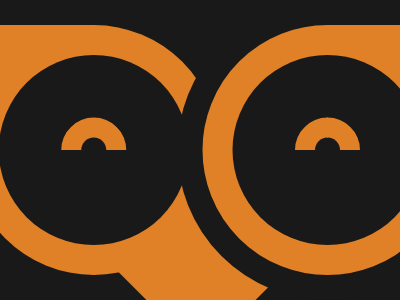

Reproduce this picture with HTML and CSS.

<!DOCTYPE html>
<html>
<head>
	<meta charset="utf-8">
	<title>PushOwl</title>

<style type="text/css">
	

body { background:#191919;
       margin:0;
       height:100vh; }


div:nth-child(1){ 
	top: 50%;
	left: 50%;
	transform: translate(-92.5%,-50%);
	background: #E08027;
    position: absolute;
    width: 250px;
    height: 250px;
    border-radius: 0 250px 250px 250px;

}

div:nth-child(1):before { content:'';
                          width:190px;
                          height:190px;
                          background:#191919;
                          top:50%;
                          left:50%;
                          transform:translate(-50%,-50%);
                          border-radius:250px 250px 250px 250px;
                          position:absolute; }


div:nth-child(1):after { content:'';
                         width:25px;
                         height:25px;
                         border:20px solid #E08027;
                         border-left-color: transparent;
                         border-top-color: transparent;
                         border-radius:50%;
                         position:absolute;
                         top:50%;
                         left:50%;
                         transform:translate(-50%,-50%) rotate(-135deg); }



div:nth-child(2){

top: 50%;
right: 50%;
transform: translate(92.5%,-50%);
background: #E08027;
position: absolute;
width: 250px;
height: 250px;
border-radius: 250px 0 250px 250px;
border: 25px solid #191919;

}

div:nth-child(2):before { content:'';
                          width:190px;
                          height:190px;
                          background:#191919;
                          top:50%;
                          left:50%;
                          transform:translate(-50%,-50%);
                          border-radius:250px 250px 250px 250px;
                          position:absolute; }



div:nth-child(2):after { content:'';
                         width:25px;
                         height:25px;
                         border:20px solid #E08027;
                         border-left-color: transparent;
                         border-top-color: transparent;
                         border-radius:50%;
                         position:absolute;
                         top:50%;
                         left:50%;
                         transform:translate(-50%,-50%) rotate(-135deg); }



span { background:#E08027;
      width:175px;
      height:150px;
      position:absolute;
      transform:rotate(45deg) translate(-20%,-10%) ;
      z-index: -333;
      bottom:-30%;
      right:-30%; }


</style>


</head>
<body>

<div>
<span></span>
</div>
<div></div>

</body>
</html>